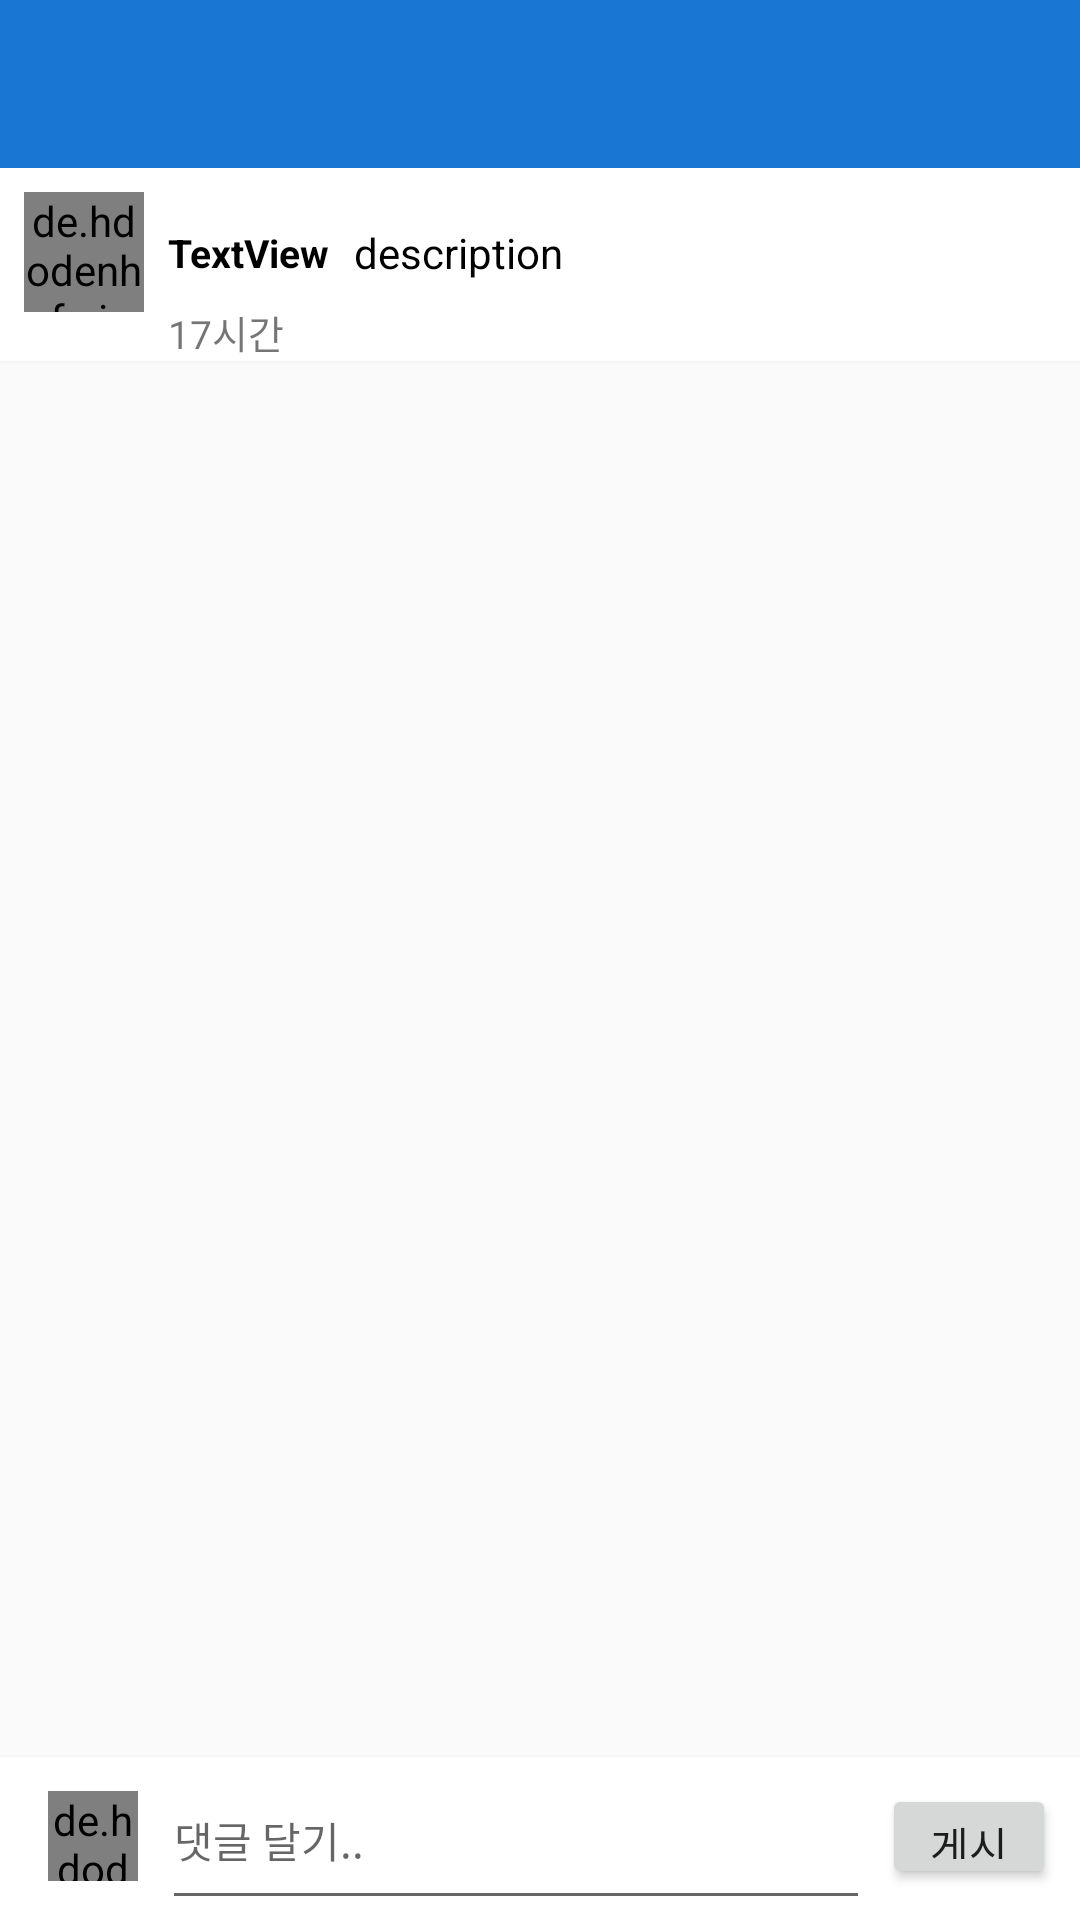

Here is an Android app screen rendered from its layout file. Give the layout XML and the strings, colors and styles it references.
<!-- AndroidManifest.xml: application theme AppTheme -->
<!-- res/layout/activity_post_comment.xml -->
<?xml version="1.0" encoding="utf-8"?>
<android.support.constraint.ConstraintLayout xmlns:android="http://schemas.android.com/apk/res/android"
    xmlns:app="http://schemas.android.com/apk/res-auto"
    xmlns:tools="http://schemas.android.com/tools"
    android:layout_width="match_parent"
    android:layout_height="match_parent"
    tools:context=".PostCommentActivity">

    <RelativeLayout
        android:id="@+id/relativeLayout"
        android:layout_width="wrap_content"
        android:layout_height="wrap_content"
        app:layout_constraintEnd_toEndOf="parent"
        app:layout_constraintStart_toStartOf="parent"
        app:layout_constraintTop_toTopOf="parent">

        <android.support.design.widget.AppBarLayout
            android:id="@+id/appbar"
            android:layout_width="match_parent"
            android:layout_height="wrap_content">

            <include
                android:id="@+id/post_comment_toolbar"
                layout="@layout/app_bar_layout" />

        </android.support.design.widget.AppBarLayout>
    </RelativeLayout>

    <android.support.constraint.ConstraintLayout
        android:id="@+id/constraintLayout"
        android:layout_width="match_parent"
        android:background="@drawable/grey_border_bottom"
        android:layout_height="wrap_content"
        app:layout_constraintEnd_toEndOf="parent"
        app:layout_constraintStart_toStartOf="parent"
        app:layout_constraintTop_toBottomOf="@id/relativeLayout">

        <de.hdodenhof.circleimageview.CircleImageView
            android:id="@+id/profile_image"
            android:layout_width="40dp"
            android:layout_height="40dp"
            android:layout_marginStart="8dp"
            android:layout_marginTop="8dp"
            android:src="@drawable/happy_woman"
            app:layout_constraintStart_toStartOf="parent"
            app:layout_constraintTop_toTopOf="parent" />

        <TextView
            android:id="@+id/user_name"
            android:layout_width="wrap_content"
            android:layout_height="wrap_content"
            android:layout_marginStart="8dp"
            android:text="TextView"
            android:textColor="@color/black"
            android:textSize="13sp"
            android:textStyle="bold"
            app:layout_constraintBottom_toBottomOf="@+id/profile_image"
            app:layout_constraintStart_toEndOf="@+id/profile_image"
            app:layout_constraintTop_toTopOf="@+id/profile_image" />

        <TextView
            android:id="@+id/description"
            android:layout_width="0dp"
            android:layout_height="wrap_content"
            android:layout_marginStart="8dp"
            android:layout_marginEnd="8dp"
            android:text="description"
            android:textColor="@color/black"
            app:layout_constraintBottom_toBottomOf="@+id/user_name"
            app:layout_constraintEnd_toEndOf="parent"
            app:layout_constraintStart_toEndOf="@+id/user_name"
            app:layout_constraintTop_toTopOf="@+id/user_name" />

        <TextView
            android:id="@+id/timestamp"
            android:layout_width="wrap_content"
            android:layout_height="21dp"
            android:layout_marginStart="8dp"
            android:layout_marginTop="8dp"
            android:text="17시간"
            android:textSize="13sp"
            app:layout_constraintStart_toEndOf="@+id/profile_image"
            app:layout_constraintTop_toBottomOf="@+id/user_name" />

    </android.support.constraint.ConstraintLayout>

    <android.support.v7.widget.RecyclerView
        android:id="@+id/recyclerView"
        android:layout_width="0dp"
        android:layout_height="0dp"
        app:layout_constraintBottom_toTopOf="@+id/bottomToolbar"
        app:layout_constraintEnd_toEndOf="parent"
        app:layout_constraintStart_toStartOf="parent"
        app:layout_constraintTop_toBottomOf="@+id/constraintLayout" />

    <RelativeLayout
        android:id="@+id/commentToOtherNotice"
        android:visibility="invisible"
        android:layout_width="match_parent"
        android:layout_height="?attr/actionBarSize"
        android:background="@drawable/grey_border_top_comment"
        app:layout_constraintBottom_toTopOf="@+id/bottomToolbar"
        app:layout_constraintEnd_toEndOf="parent"
        app:layout_constraintStart_toStartOf="parent">

        <TextView
            android:id="@+id/subCommentNotice"
            android:layout_width="match_parent"
            android:layout_height="wrap_content"
            android:layout_alignParentStart="true"
            android:layout_alignParentTop="true"
            android:layout_alignParentEnd="true"
            android:layout_alignParentBottom="true"
            android:layout_marginStart="0dp"
            android:layout_marginTop="1dp"
            android:layout_marginEnd="0dp"
            android:layout_marginBottom="37dp"
            android:text="..님에게 댓글 남기는중"
            android:textSize="14sp" />

    </RelativeLayout>

    <android.support.v7.widget.Toolbar
        android:id="@+id/bottomToolbar"
        android:layout_width="match_parent"
        android:layout_height="?attr/actionBarSize"
        android:layout_gravity="bottom"
        android:background="@drawable/grey_border_top"
        app:layout_constraintBottom_toBottomOf="parent"
        app:layout_constraintEnd_toEndOf="parent"
        app:layout_constraintStart_toStartOf="parent">

        <android.support.constraint.ConstraintLayout
            android:layout_width="match_parent"
            android:layout_height="match_parent">

            <de.hdodenhof.circleimageview.CircleImageView
                android:id="@+id/profileImageBottom"
                android:layout_width="30dp"
                android:layout_height="30dp"
                android:layout_marginTop="8dp"
                android:layout_marginBottom="8dp"
                android:src="@drawable/happy_woman"
                app:layout_constraintBottom_toBottomOf="parent"
                app:layout_constraintStart_toStartOf="parent"
                app:layout_constraintTop_toTopOf="parent" />

            <EditText
                android:id="@+id/commentET"
                android:layout_width="0dp"
                android:layout_height="match_parent"
                android:layout_marginStart="8dp"
                android:layout_marginEnd="4dp"
                android:hint="댓글 달기.."
                android:textSize="14sp"
                app:layout_constraintBottom_toBottomOf="parent"
                app:layout_constraintEnd_toStartOf="@+id/commentBtn"
                app:layout_constraintStart_toEndOf="@+id/profileImageBottom"
                app:layout_constraintTop_toTopOf="parent" />

            <Button
                android:id="@+id/commentBtn"
                android:layout_width="58dp"
                android:layout_height="35dp"
                android:layout_marginTop="8dp"
                android:layout_marginEnd="8dp"
                android:layout_marginBottom="8dp"
                android:text="게시"
                app:layout_constraintBottom_toBottomOf="parent"
                app:layout_constraintEnd_toEndOf="parent"
                app:layout_constraintTop_toTopOf="parent" />


        </android.support.constraint.ConstraintLayout>

    </android.support.v7.widget.Toolbar>

</android.support.constraint.ConstraintLayout>
<!-- res/layout/app_bar_layout.xml (included above) -->
<?xml version="1.0" encoding="utf-8"?>
<android.support.v7.widget.Toolbar
    xmlns:android="http://schemas.android.com/apk/res/android"
    android:id="@+id/main_app_bar"
    android:layout_width="match_parent"
    android:layout_height="wrap_content"
    android:theme="@style/ThemeOverlay.AppCompat.Dark.ActionBar">

</android.support.v7.widget.Toolbar>
<!-- resources referenced by this layout -->
<resources>
  <color name="black">#000000</color>
  <!-- drawable grey_border_bottom (drawable-v24) -->
  <?xml version="1.0" encoding="utf-8"?>
  <layer-list xmlns:android="http://schemas.android.com/apk/res/android"
      android:layout_width="match_parent"
      android:layout_height="1dp">
  
      <item
          android:bottom="1dp"
          android:right="-1dp"
          android:left="-1dp"
          android:top="-1dp">
  
          <shape
              android:shape="rectangle">
              <stroke android:width="0.5dp"
                  android:color="@color/grey_soft"/>
              <solid android:color="@color/white"/>
          </shape>
      </item>
  
  </layer-list>
  <!-- drawable grey_border_top (drawable) -->
  <?xml version="1.0" encoding="utf-8"?>
  <layer-list xmlns:android="http://schemas.android.com/apk/res/android"
      android:layout_width="match_parent"
      android:layout_height="1dp">
  
      <item
          android:bottom="-1dp"
          android:right="-1dp"
          android:left="-1dp"
          android:top="1dp">
  
          <shape
              android:shape="rectangle">
              <stroke android:width="0.5dp"
                  android:color="@color/grey_soft"/>
              <solid android:color="@color/white"/>
          </shape>
      </item>
  
  </layer-list>
  <!-- drawable grey_border_top_comment (drawable-v24) -->
  <?xml version="1.0" encoding="utf-8"?>
  <layer-list xmlns:android="http://schemas.android.com/apk/res/android"
      android:layout_width="match_parent"
      android:layout_height="1dp">
  
      <item
          android:bottom="-1dp"
          android:right="-1dp"
          android:left="-1dp"
          android:top="1dp">
  
          <shape
              android:shape="rectangle">
              <stroke android:width="0.5dp"
                  android:color="@color/grey_hard"/>
              <solid android:color="@color/grey_soft"/>
          </shape>
      </item>
  
  </layer-list>
  <style name="AppTheme" parent="Theme.AppCompat.Light.NoActionBar">
          
          <item name="colorPrimary">@color/colorPrimary</item>
          <item name="colorPrimaryDark">@color/colorPrimaryDark</item>
          <item name="colorAccent">@color/colorAccent</item>
      </style>
  <color name="grey_soft">#F5F5F5</color>
  <color name="white">#ffffff</color>
  <color name="grey_hard">#96989A</color>
  <color name="colorPrimary">#1976d2</color>
  <color name="colorPrimaryDark">#1565C0</color>
  <color name="colorAccent">#FF4081</color>
</resources>
